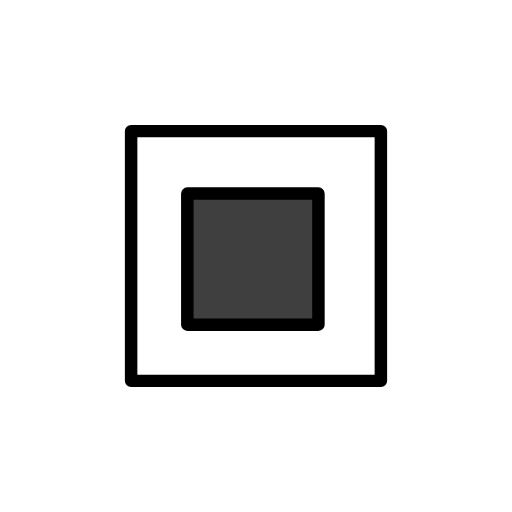
t = 0.00 s
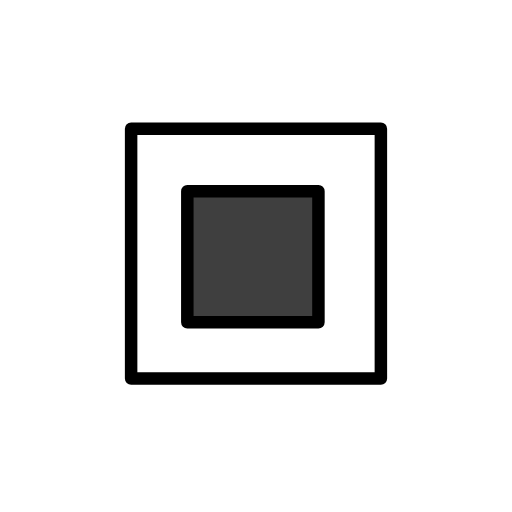
t = 0.48 s
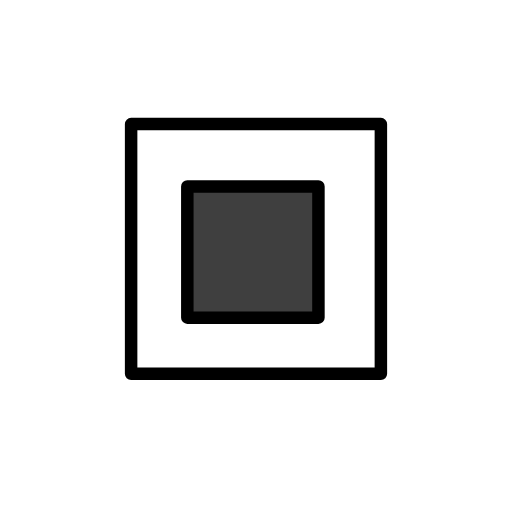
t = 1.43 s
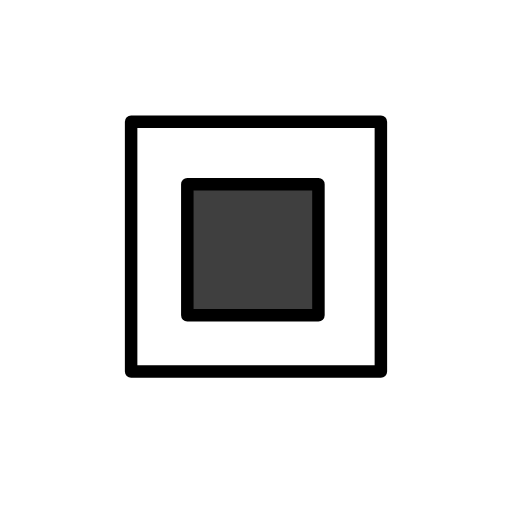
t = 1.90 s
t = 2.38 s: frame unchanged from t = 1.43 s, image omitted
t = 3.33 s: frame unchanged from t = 0.48 s, image omitted

The animated SVG that drew these frames (rendered in a browser with its animation timeline set to each time). Animation: 1 SMIL element (animateTransform=1); one cycle of 3.80 s, repeats indefinitely.

<?xml version='1.0' encoding='utf-8'?>
<svg xmlns="http://www.w3.org/2000/svg" id="emoji" viewBox="-5 -5 82 82" width="200" height="200" role="img">
  <title>OpenMoji: white square button</title><g><g id="line-supplement">
    <path fill="#000" d="M46 26H25V47H46V26Z" />
  </g>
  <g id="color">
    <path fill="#fff" d="M56 16H16V56H56V16Z" />
    <path fill="#3F3F3F" d="M46 26H25V47H46V26Z" />
    <path fill="none" stroke="#000" stroke-linecap="round" stroke-linejoin="round" stroke-width="2" d="M46 26H25V47H46V26Z" />
  </g>
  <g id="line">
    <path fill="none" stroke="#000" stroke-linecap="round" stroke-linejoin="round" stroke-width="2" d="M56 16H16V56H56V16Z" />
  </g>
<animateTransform attributeName="transform" type="translate" values="0 0;0 -1.5;0 0" dur="3.8s" repeatCount="indefinite" /></g></svg>
